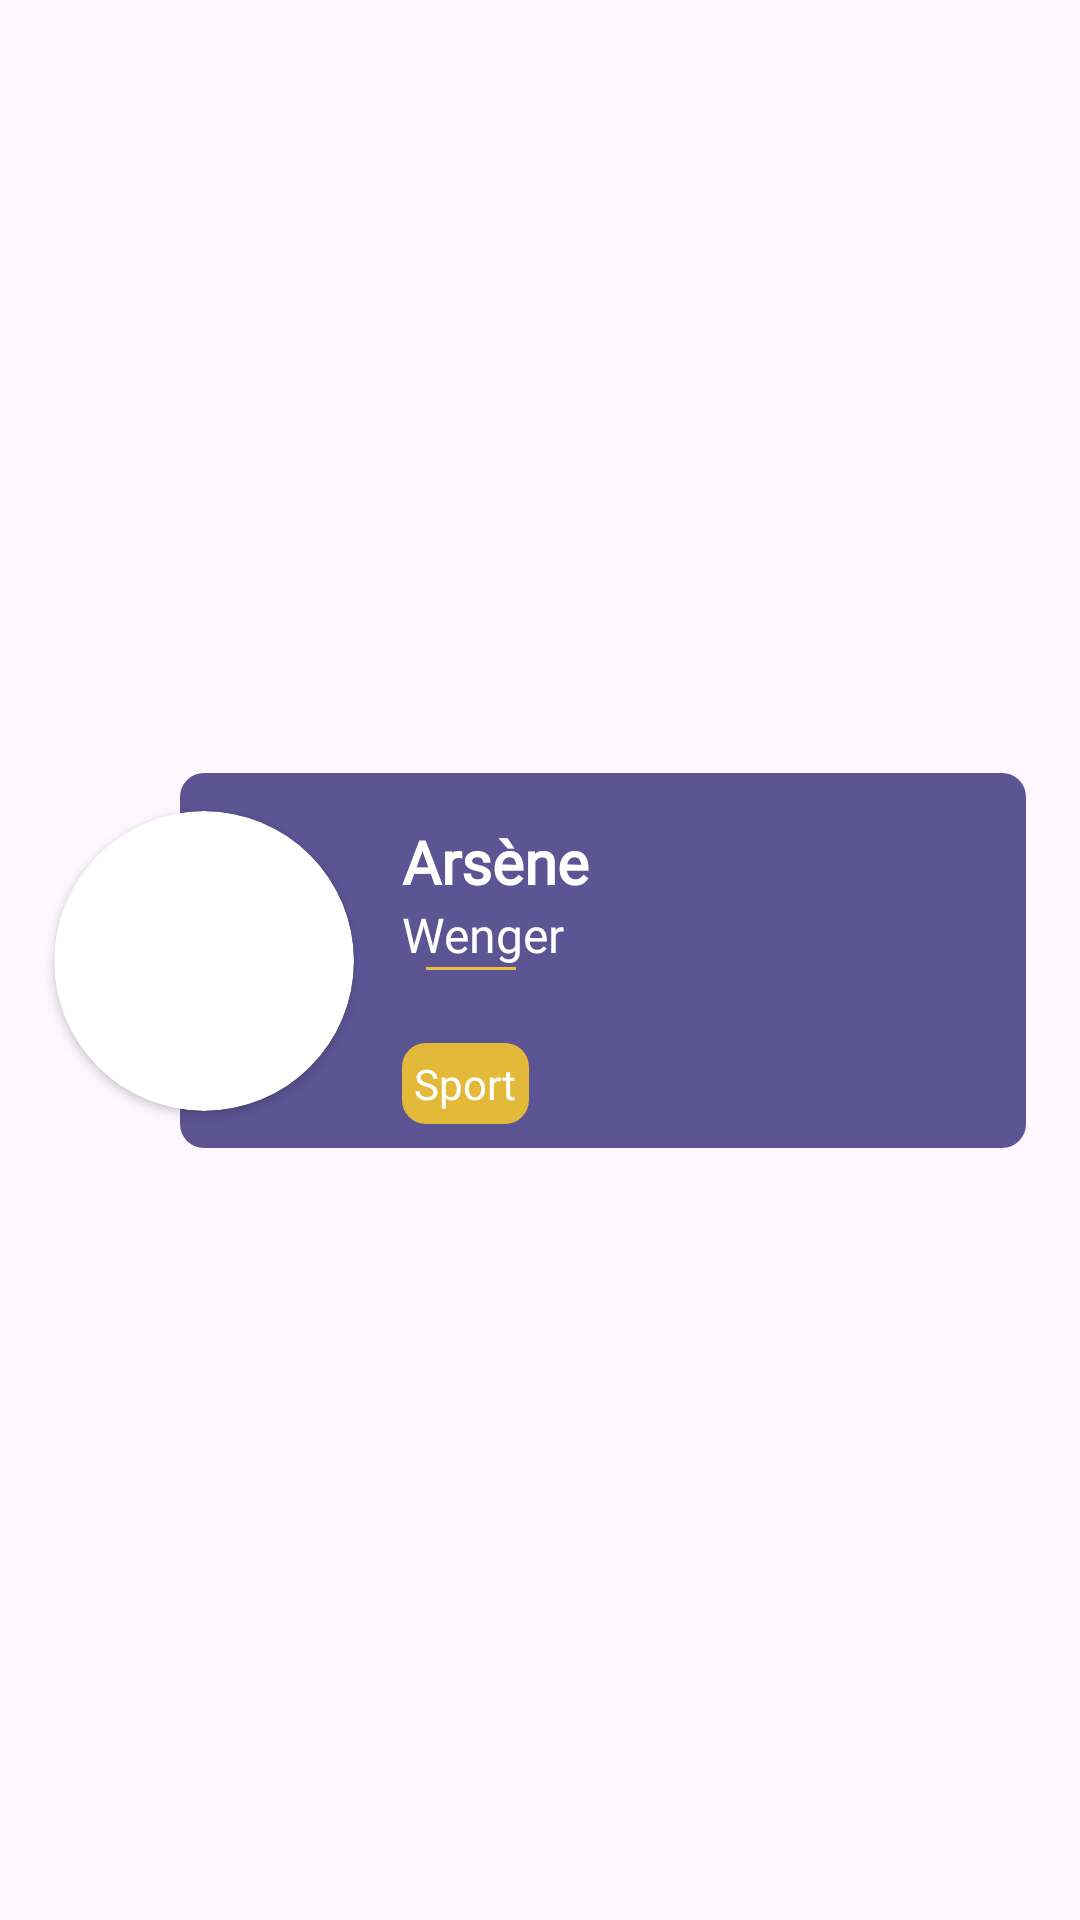

Produce the Android XML layout that renders to this screen, including the resource entries it uses.
<!-- AndroidManifest.xml: application theme Theme._12schoolAdminPanel -->
<!-- res/layout/rew_teacher.xml -->
<?xml version="1.0" encoding="utf-8"?>
<LinearLayout xmlns:android="http://schemas.android.com/apk/res/android"
    xmlns:app="http://schemas.android.com/apk/res-auto"
    xmlns:tools="http://schemas.android.com/tools"
    android:layout_width="match_parent"
    android:layout_height="wrap_content"

    android:layout_marginBottom="15dp"
    android:gravity="center_vertical"
    android:padding="10dp">

    <androidx.constraintlayout.widget.ConstraintLayout
        android:layout_width="match_parent"
        android:layout_height="match_parent">


        <View
            android:id="@+id/view"
            android:layout_width="match_parent"
            android:layout_height="125dp"
            android:layout_marginStart="50dp"
            android:layout_marginEnd="8dp"
            android:background="@drawable/card_bc"
            app:layout_constraintBottom_toBottomOf="parent"
            app:layout_constraintEnd_toEndOf="parent"
            app:layout_constraintStart_toStartOf="parent"
            app:layout_constraintTop_toTopOf="parent">


        </View>

        <androidx.cardview.widget.CardView
            android:id="@+id/cardItemImg"
            android:layout_width="100dp"
            android:layout_height="100dp"
            android:layout_marginStart="8dp"
            app:cardCornerRadius="100dp"
            app:cardPreventCornerOverlap="true"
            app:layout_constraintBottom_toBottomOf="@+id/view"
            app:layout_constraintEnd_toEndOf="parent"
            app:layout_constraintHorizontal_bias="0.0"
            app:layout_constraintStart_toStartOf="parent"
            app:layout_constraintTop_toTopOf="@+id/view">
            <ImageView
                android:id="@+id/itemImg"
                android:scaleType="centerCrop"
                android:src="@drawable/teacher"
                android:layout_width="match_parent"
                android:layout_height="match_parent">

            </ImageView>
        </androidx.cardview.widget.CardView>

        <TextView
            android:id="@+id/item_faml"
            android:layout_width="wrap_content"
            android:layout_height="wrap_content"
            android:layout_marginStart="16dp"
            android:layout_marginTop="16dp"
            android:fontFamily="@font/baloo"
            android:text="Arsène"
            android:textColor="@color/white"
            android:textSize="20sp"
            android:textStyle="bold"
            app:layout_constraintStart_toEndOf="@+id/cardItemImg"
            app:layout_constraintTop_toTopOf="@+id/view" />

        <TextView
            android:id="@+id/itm_name"
            android:layout_width="wrap_content"
            android:layout_height="wrap_content"
            android:layout_marginStart="16dp"
            android:fontFamily="@font/baloo"
            android:text="Wenger"
            android:textColor="@color/white"
            android:textSize="16sp"
            app:layout_constraintStart_toEndOf="@+id/cardItemImg"
            app:layout_constraintTop_toBottomOf="@+id/item_faml" />

        <View
            android:id="@+id/view2"
            android:layout_width="30dp"
            android:layout_height="1dp"
            android:layout_marginStart="24dp"
            android:background="#ECC03D"
            android:orientation="vertical"
            app:layout_constraintStart_toEndOf="@+id/cardItemImg"
            app:layout_constraintTop_toBottomOf="@+id/itm_name" />

        <TextView
            android:id="@+id/techFan"
            android:layout_width="wrap_content"
            android:layout_height="wrap_content"
            android:layout_marginStart="16dp"
            android:layout_marginBottom="8dp"
            android:background="@drawable/text_bc"
            android:fontFamily="@font/baloo"
            android:padding="4dp"
            android:text="Sport"
            android:textColor="@color/white"
            android:textSize="14sp"
            app:layout_constraintBottom_toBottomOf="@+id/view"
            app:layout_constraintStart_toEndOf="@+id/cardItemImg" />

        <ImageView
            android:id="@+id/deleteTech"
            android:layout_width="wrap_content"
            android:layout_height="wrap_content"
            android:layout_marginTop="16dp"
            android:layout_marginEnd="16dp"
            android:src="@drawable/baseline_delete_24"
            app:layout_constraintEnd_toEndOf="@+id/view"
            app:layout_constraintTop_toTopOf="@+id/view" />
    </androidx.constraintlayout.widget.ConstraintLayout>


</LinearLayout>
<!-- resources referenced by this layout -->
<resources>
  <color name="white">#FFFFFFFF</color>
  <!-- drawable card_bc (drawable) -->
  <?xml version="1.0" encoding="utf-8"?>
  <selector xmlns:android="http://schemas.android.com/apk/res/android">
  <item>
      <shape android:shape="rectangle">
          <solid android:color="@color/secondary"/>
          <corners android:radius="8dp"
              />
      </shape>
  </item>
  </selector>
  <!-- drawable text_bc (drawable) -->
  <?xml version="1.0" encoding="utf-8"?>
  <selector xmlns:android="http://schemas.android.com/apk/res/android">
  <item>
      <shape>
          <corners android:radius="8dp"/>
          <solid android:color="#E3B93A"/>
      </shape>
  </item>
  </selector>
  <style name="Theme._12schoolAdminPanel" parent="Base.Theme._12schoolAdminPanel" />
  <color name="secondary">#5C5493</color>
  <style name="Base.Theme._12schoolAdminPanel" parent="Theme.Material3.DayNight.NoActionBar">
          
          
          <item name="android:statusBarColor">@color/black</item>
  
  
  
      </style>
  <color name="black">#FF000000</color>
</resources>
